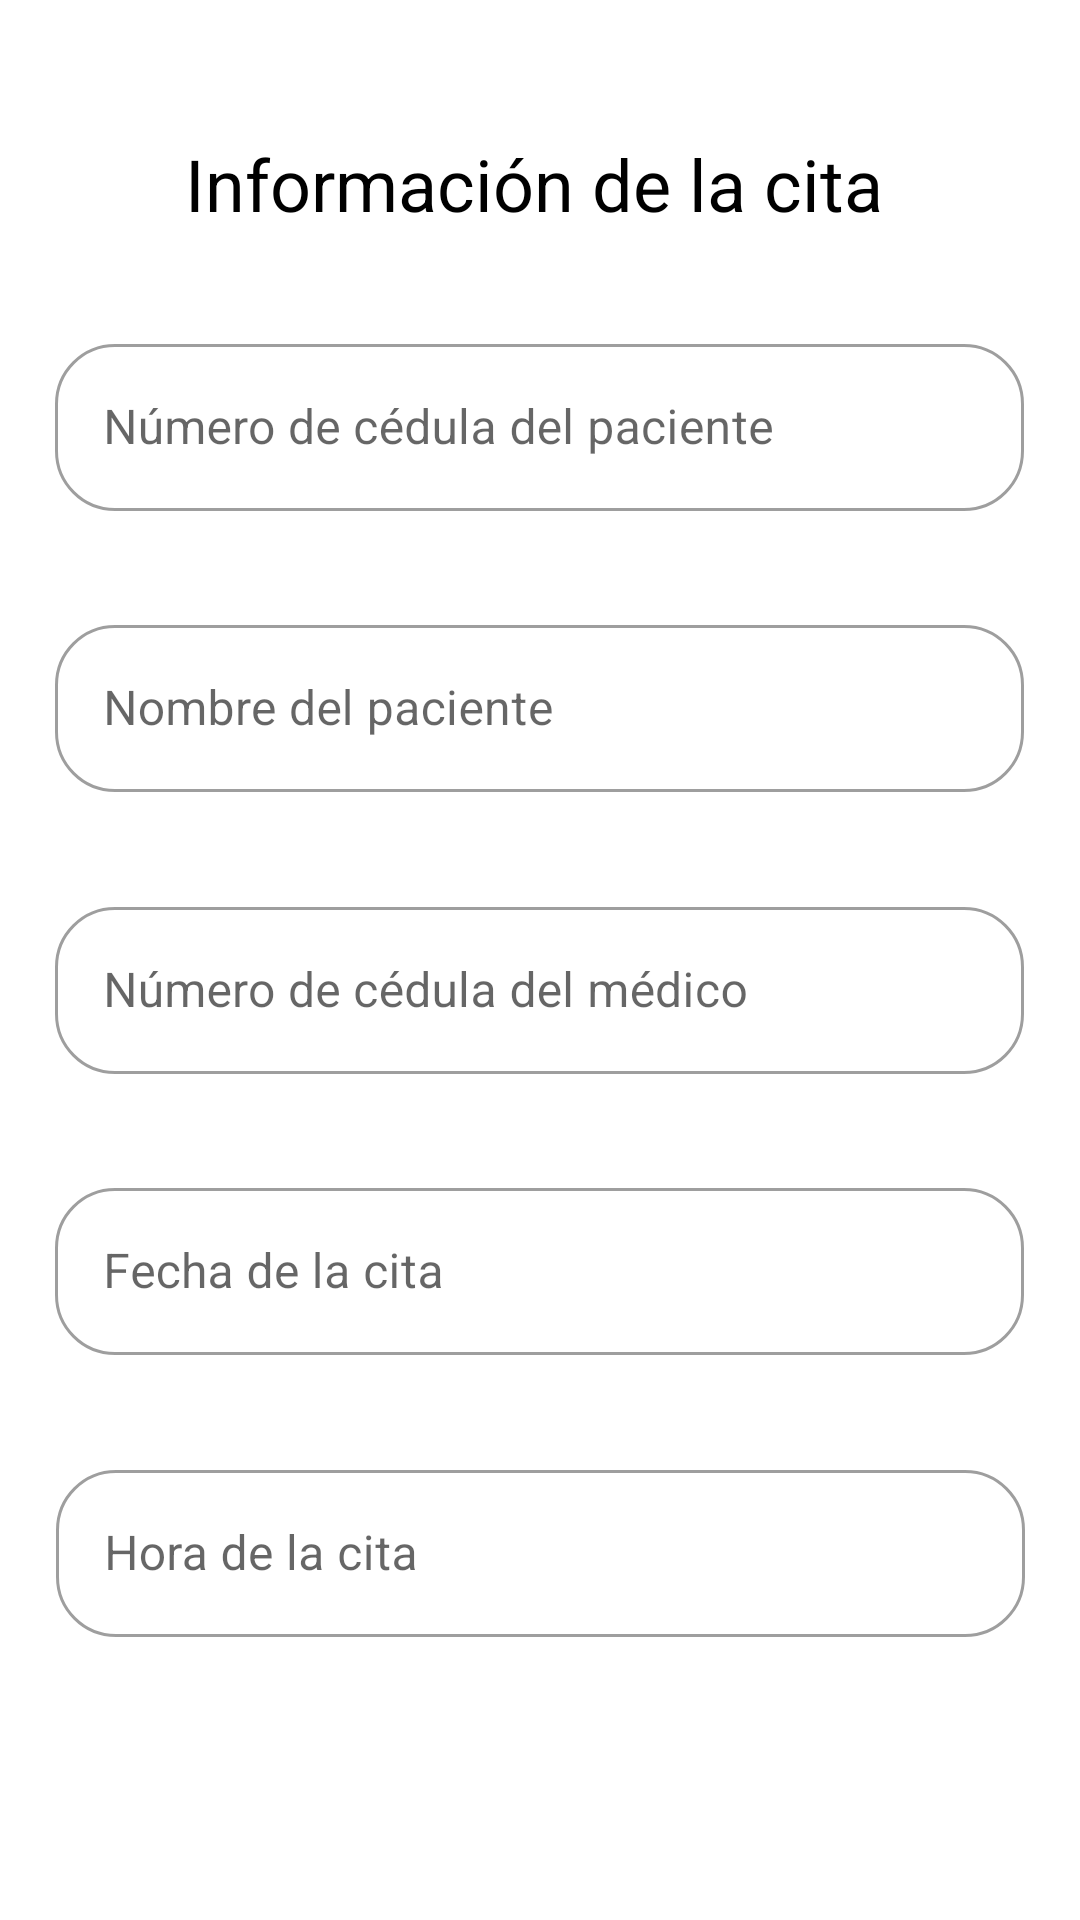

Android layout source for this screen:
<!-- AndroidManifest.xml: application theme Theme.ProyectoMelanoma -->
<!-- res/layout/activity_cita_paciente.xml -->
<?xml version="1.0" encoding="utf-8"?>
<androidx.constraintlayout.widget.ConstraintLayout
    xmlns:android="http://schemas.android.com/apk/res/android"
    xmlns:app="http://schemas.android.com/apk/res-auto"
    xmlns:tools="http://schemas.android.com/tools"
    android:orientation="vertical"
    android:layout_width="match_parent"
    android:layout_height="match_parent"
    tools:context=".CitaPaciente">

    <androidx.appcompat.widget.AppCompatTextView
        android:id="@+id/appCompatTextView"
        android:layout_width="237dp"
        android:layout_height="40dp"
        android:ems="10"
        android:enabled="false"
        android:text="Información de la cita"
        android:textColor="@color/black"

        android:textSize="24dp"
        app:layout_constraintBottom_toBottomOf="parent"
        app:layout_constraintEnd_toEndOf="parent"
        app:layout_constraintStart_toStartOf="parent"
        app:layout_constraintTop_toTopOf="parent"
        app:layout_constraintVertical_bias="0.075" />

    <com.google.android.material.textfield.TextInputLayout
        android:id="@+id/cedulaPLayout"
        style="@style/Widget.MaterialComponents.TextInputLayout.OutlinedBox"
        android:layout_width="323dp"
        android:layout_height="104dp"
        android:hint="Número de cédula del paciente"
        app:boxCornerRadiusBottomEnd="20dp"
        app:boxCornerRadiusBottomStart="20dp"
        app:boxCornerRadiusTopEnd="20dp"
        app:boxCornerRadiusTopStart="20dp"
        app:layout_constraintBottom_toBottomOf="parent"
        app:layout_constraintEnd_toEndOf="parent"
        app:layout_constraintHorizontal_bias="0.497"
        app:layout_constraintStart_toStartOf="parent"
        app:layout_constraintTop_toTopOf="parent"
        app:layout_constraintVertical_bias="0.204">

        <com.google.android.material.textfield.TextInputEditText
            android:id="@+id/numeroCedulaPF"
            android:layout_width="match_parent"
            android:layout_height="wrap_content"
            android:enabled="false"
            android:maxLines="1" />

    </com.google.android.material.textfield.TextInputLayout>

    <com.google.android.material.textfield.TextInputLayout
        style="@style/Widget.MaterialComponents.TextInputLayout.OutlinedBox"
        android:layout_width="323dp"
        android:layout_height="104dp"

        android:hint="Nombre del paciente"
        android:focusable="false"
        app:boxCornerRadiusBottomEnd="20dp"
        app:boxCornerRadiusBottomStart="20dp"
        app:boxCornerRadiusTopEnd="20dp"
        app:boxCornerRadiusTopStart="20dp"
        app:layout_constraintBottom_toBottomOf="parent"
        app:layout_constraintEnd_toEndOf="parent"
        app:layout_constraintHorizontal_bias="0.496"
        app:layout_constraintStart_toStartOf="parent"
        app:layout_constraintTop_toTopOf="parent"
        app:layout_constraintVertical_bias="0.379">

        <com.google.android.material.textfield.TextInputEditText
            android:id="@+id/nombrePaciente"
            android:layout_width="match_parent"
            android:layout_height="wrap_content"
            android:enabled="false"
            android:maxLines="1" />

    </com.google.android.material.textfield.TextInputLayout>

    <com.google.android.material.textfield.TextInputLayout
        style="@style/Widget.MaterialComponents.TextInputLayout.OutlinedBox"
        android:layout_width="323dp"
        android:layout_height="104dp"
        android:focusable="false"
        android:hint="Número de cédula del médico"

        app:boxCornerRadiusBottomEnd="20dp"
        app:boxCornerRadiusBottomStart="20dp"
        app:boxCornerRadiusTopEnd="20dp"
        app:boxCornerRadiusTopStart="20dp"
        app:layout_constraintBottom_toBottomOf="parent"
        app:layout_constraintEnd_toEndOf="parent"
        app:layout_constraintHorizontal_bias="0.496"
        app:layout_constraintStart_toStartOf="parent"
        app:layout_constraintTop_toTopOf="parent"
        app:layout_constraintVertical_bias="0.554">

        <com.google.android.material.textfield.TextInputEditText
            android:id="@+id/cedulaMedico"
            android:layout_width="match_parent"
            android:layout_height="wrap_content"
            android:enabled="false"
            android:maxLines="1" />
    </com.google.android.material.textfield.TextInputLayout>

    <com.google.android.material.textfield.TextInputLayout
        style="@style/Widget.MaterialComponents.TextInputLayout.OutlinedBox"
        android:layout_width="323dp"
        android:layout_height="104dp"

        android:hint="Fecha de la cita"

        app:boxCornerRadiusBottomEnd="20dp"
        app:boxCornerRadiusBottomStart="20dp"
        app:boxCornerRadiusTopEnd="20dp"
        app:boxCornerRadiusTopStart="20dp"
        app:layout_constraintBottom_toBottomOf="parent"
        app:layout_constraintEnd_toEndOf="parent"
        app:layout_constraintHorizontal_bias="0.496"
        app:layout_constraintStart_toStartOf="parent"
        app:layout_constraintTop_toTopOf="parent"
        app:layout_constraintVertical_bias="0.729">

        <com.google.android.material.textfield.TextInputEditText
            android:id="@+id/fechaCita"
            android:enabled="false"
            android:layout_width="match_parent"
            android:layout_height="wrap_content"
            android:maxLines="1" />
    </com.google.android.material.textfield.TextInputLayout>

    <com.google.android.material.textfield.TextInputLayout
        style="@style/Widget.MaterialComponents.TextInputLayout.OutlinedBox"
        android:layout_width="323dp"
        android:layout_height="104dp"

        android:hint="Hora de la cita"
        android:focusable="false"
        app:boxCornerRadiusBottomEnd="20dp"
        app:boxCornerRadiusBottomStart="20dp"
        app:boxCornerRadiusTopEnd="20dp"
        app:boxCornerRadiusTopStart="20dp"
        app:layout_constraintBottom_toBottomOf="parent"
        app:layout_constraintEnd_toEndOf="parent"
        app:layout_constraintStart_toStartOf="parent"
        app:layout_constraintTop_toTopOf="parent"
        app:layout_constraintVertical_bias="0.904">

        <com.google.android.material.textfield.TextInputEditText
            android:id="@+id/horaCita"
            android:layout_width="match_parent"
            android:layout_height="wrap_content"
            android:enabled="false"
            android:maxLines="1" />
    </com.google.android.material.textfield.TextInputLayout>

    <ImageView
        android:id="@+id/imageView2"
        android:layout_width="28dp"
        android:layout_height="29dp"
        app:layout_constraintBottom_toBottomOf="parent"
        app:layout_constraintEnd_toEndOf="parent"
        app:layout_constraintHorizontal_bias="0.956"
        app:layout_constraintStart_toStartOf="parent"
        app:layout_constraintTop_toTopOf="parent"
        app:layout_constraintVertical_bias="0.023"
        app:srcCompat="@drawable/boton_cerrar" />

</androidx.constraintlayout.widget.ConstraintLayout>
<!-- resources referenced by this layout -->
<resources>
  <style name="Theme.ProyectoMelanoma" parent="Theme.MaterialComponents.Light.DarkActionBar">
          
          <item name="colorPrimary">#3F51B5</item>
          <item name="colorPrimaryVariant">@color/purple_700</item>
          <item name="colorOnPrimary">@color/white</item>
          
          <item name="colorSecondary">@color/teal_200</item>
          <item name="colorSecondaryVariant">@color/teal_700</item>
          <item name="colorOnSecondary">@color/black</item>
          
          <item name="android:statusBarColor" tools:targetApi="l">?attr/colorPrimaryVariant</item>
          
      </style>
  <!-- not gathered from this repository: default colours our renderer supplied (Android Studio template values) -->
  <color name="purple_700">#FF3700B3</color>
  <color name="teal_200">#FF03DAC5</color>
  <color name="teal_700">#FF018786</color>
  <color name="black">#FF000000</color>
  <color name="white">#FFFFFFFF</color>
</resources>
